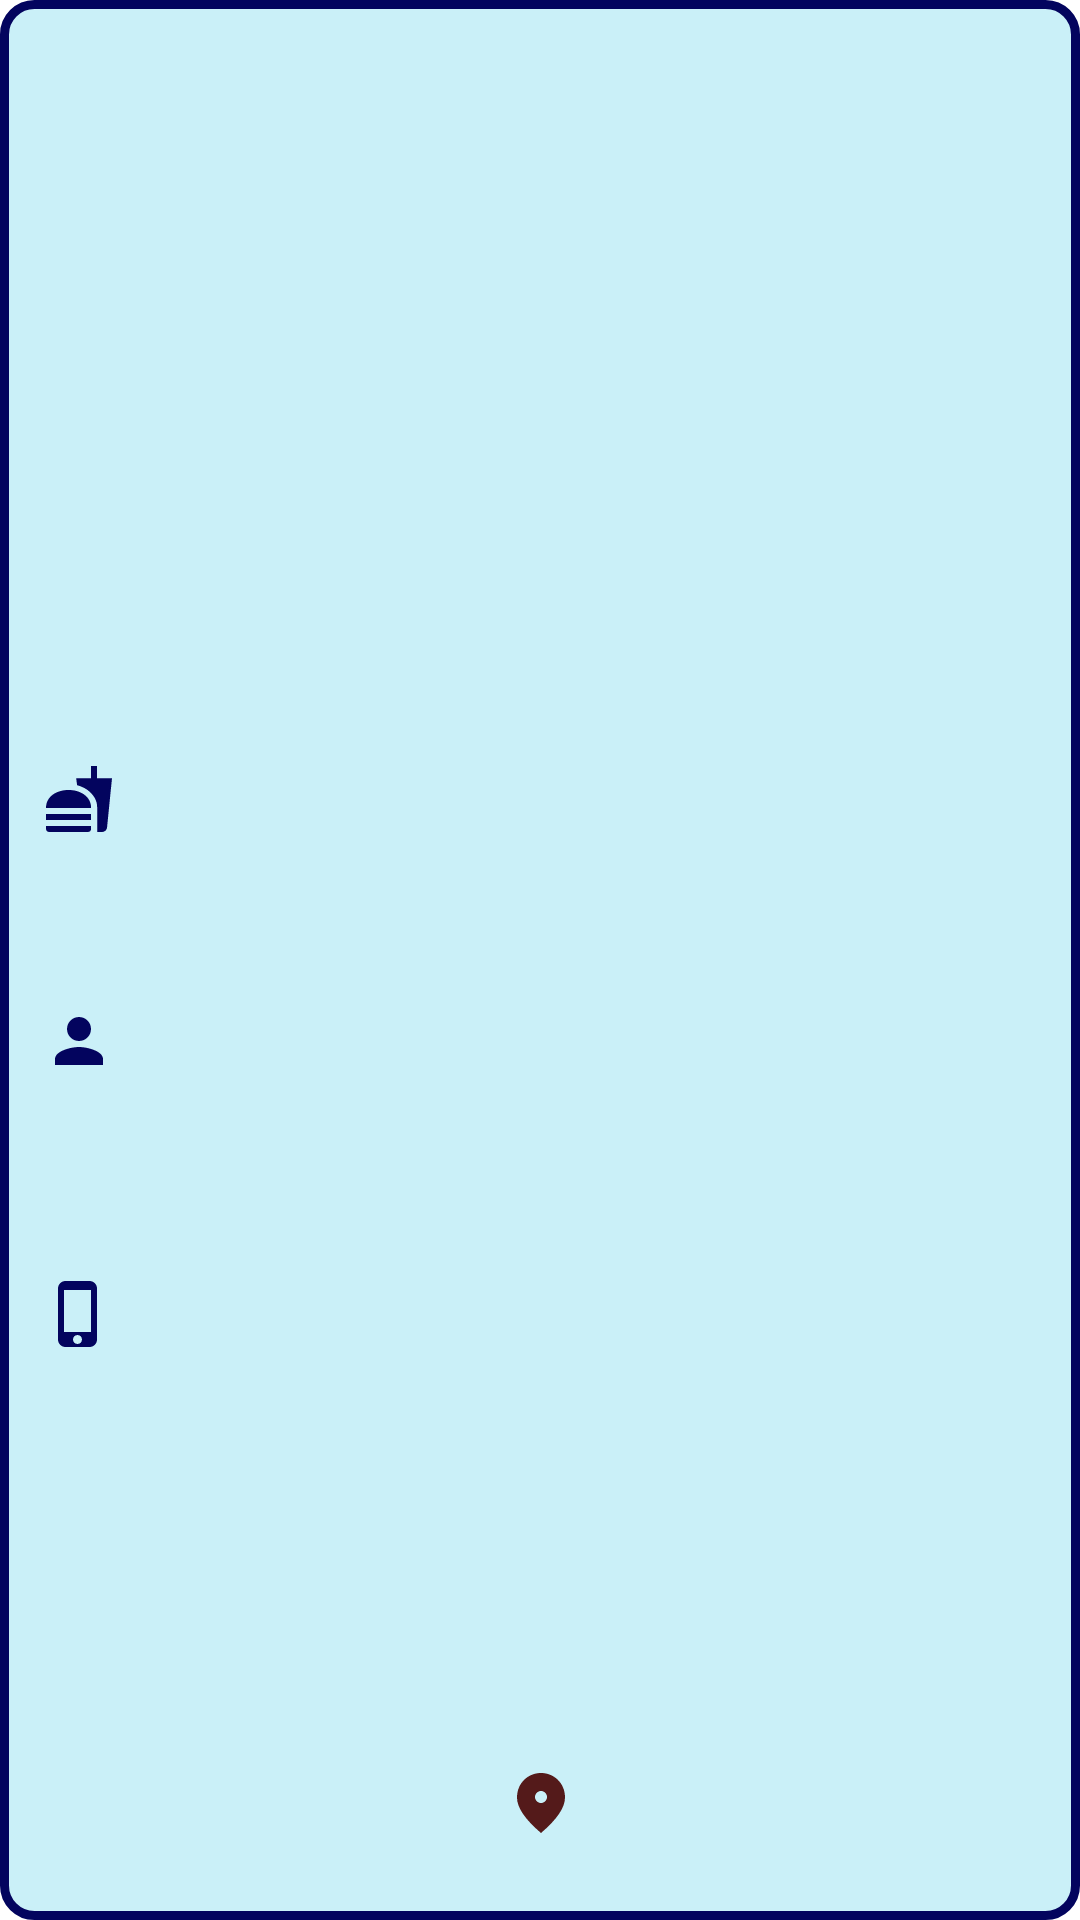

Layout XML and referenced resources for this Android screen:
<!-- AndroidManifest.xml: application theme Theme.Majika -->
<!-- res/layout/adapter_cabang.xml -->
<?xml version="1.0" encoding="utf-8"?>
<androidx.constraintlayout.widget.ConstraintLayout xmlns:android="http://schemas.android.com/apk/res/android"
    xmlns:app="http://schemas.android.com/apk/res-auto"
    xmlns:tools="http://schemas.android.com/tools"
    android:layout_width="match_parent"
    android:layout_height="250dp"
    android:layout_marginLeft="20dp"
    android:layout_marginTop="20dp"
    android:layout_marginRight="20dp"
    android:layout_marginBottom="5dp"
    android:background="@drawable/layout_bg"
    android:padding="15dp">

    <TextView
        android:id="@+id/textView3"
        android:layout_width="0dp"
        android:layout_height="wrap_content"
        android:layout_marginEnd="36dp"
        android:width="300dp"
        android:drawableLeft="@drawable/baseline_fastfood_24"
        android:padding="5dp"
        android:textColor="@color/bluePrimary"
        app:layout_constraintBottom_toBottomOf="parent"
        app:layout_constraintEnd_toEndOf="parent"
        app:layout_constraintTop_toTopOf="parent"
        app:layout_constraintVertical_bias="0.407"
        tools:text="Lorem Ipsum" />

    <TextView
        android:id="@+id/textView5"
        android:layout_width="0dp"
        android:layout_height="wrap_content"
        android:layout_marginEnd="36dp"
        android:width="300dp"
        android:drawableLeft="@drawable/baseline_phone_iphone_24"
        android:padding="5dp"
        android:textAlignment="textStart"
        android:textColor="@color/bluePrimary"
        app:layout_constraintBottom_toBottomOf="parent"
        app:layout_constraintEnd_toEndOf="parent"
        app:layout_constraintTop_toTopOf="parent"
        app:layout_constraintVertical_bias="0.705"
        tools:text="Lorem Ipsum" />

    <TextView
        android:id="@+id/textView1"
        android:layout_width="0dp"
        android:layout_height="wrap_content"
        android:layout_marginEnd="36dp"
        android:width="300dp"
        android:padding="5dp"
        android:textColor="@color/bluePrimary"
        android:textColorHint="@color/bluePrimary"
        android:textSize="20sp"
        android:textStyle="bold"
        app:layout_constraintBottom_toBottomOf="parent"
        app:layout_constraintEnd_toEndOf="parent"
        app:layout_constraintTop_toTopOf="parent"
        app:layout_constraintVertical_bias="0.055"
        tools:text="Lorem Ipsum" />

    <TextView
        android:id="@+id/textView4"
        android:layout_width="0dp"
        android:layout_height="wrap_content"
        android:layout_marginEnd="36dp"
        android:width="300dp"
        android:drawableLeft="@drawable/baseline_person_24"
        android:padding="5dp"
        android:textColor="@color/bluePrimary"
        app:layout_constraintBottom_toBottomOf="parent"
        app:layout_constraintEnd_toEndOf="parent"
        app:layout_constraintTop_toTopOf="parent"
        app:layout_constraintVertical_bias="0.547"
        tools:text="Lorem Ipsum" />

    <TextView
        android:id="@+id/textView2"
        android:layout_width="0dp"
        android:layout_height="wrap_content"
        android:layout_marginEnd="36dp"
        android:width="300dp"
        android:padding="5dp"
        android:textColor="@color/bluePrimary"
        app:layout_constraintBottom_toBottomOf="parent"
        app:layout_constraintEnd_toEndOf="parent"
        app:layout_constraintTop_toTopOf="parent"
        app:layout_constraintVertical_bias="0.266"
        tools:text="Lorem Ipsum" />

    <ImageButton
        android:id="@+id/mapButton"
        android:layout_width="31dp"
        android:layout_height="40dp"
        android:layout_marginBottom="4dp"
        android:background="@color/blueFifth"
        android:padding="0dp"
        app:layout_constraintBottom_toBottomOf="parent"
        app:layout_constraintEnd_toEndOf="parent"
        app:layout_constraintStart_toStartOf="parent"
        app:srcCompat="@drawable/baseline_fmd_good_24" />

</androidx.constraintlayout.widget.ConstraintLayout>
<!-- resources referenced by this layout -->
<resources>
  <color name="blueFifth">#CAF0F8</color>
  <color name="bluePrimary">#03045E</color>
  <!-- drawable baseline_fastfood_24 (drawable) -->
  <vector android:height="24dp" android:tint="#03045E"
      android:viewportHeight="24" android:viewportWidth="24"
      android:width="24dp" xmlns:android="http://schemas.android.com/apk/res/android">
      <path android:fillColor="@android:color/white" android:pathData="M18.06,22.99h1.66c0.84,0 1.53,-0.64 1.63,-1.46L23,5.05h-5L18,1h-1.97v4.05h-4.97l0.3,2.34c1.71,0.47 3.31,1.32 4.27,2.26 1.44,1.42 2.43,2.89 2.43,5.29v8.05zM1,21.99L1,21h15.03v0.99c0,0.55 -0.45,1 -1.01,1L2.01,22.99c-0.56,0 -1.01,-0.45 -1.01,-1zM16.03,14.99c0,-8 -15.03,-8 -15.03,0h15.03zM1.02,17h15v2h-15z"/>
  </vector>
  <!-- drawable baseline_fmd_good_24 (drawable) -->
  <vector android:height="24dp" android:tint="#541A1A"
      android:viewportHeight="24" android:viewportWidth="24"
      android:width="24dp" xmlns:android="http://schemas.android.com/apk/res/android">
      <path android:fillColor="@android:color/white" android:pathData="M12,2c-4.2,0 -8,3.22 -8,8.2c0,3.32 2.67,7.25 8,11.8c5.33,-4.55 8,-8.48 8,-11.8C20,5.22 16.2,2 12,2zM12,12c-1.1,0 -2,-0.9 -2,-2c0,-1.1 0.9,-2 2,-2c1.1,0 2,0.9 2,2C14,11.1 13.1,12 12,12z"/>
  </vector>
  <!-- drawable baseline_person_24 (drawable) -->
  <vector android:height="24dp" android:tint="#03045E"
      android:viewportHeight="24" android:viewportWidth="24"
      android:width="24dp" xmlns:android="http://schemas.android.com/apk/res/android">
      <path android:fillColor="@android:color/white" android:pathData="M12,12c2.21,0 4,-1.79 4,-4s-1.79,-4 -4,-4 -4,1.79 -4,4 1.79,4 4,4zM12,14c-2.67,0 -8,1.34 -8,4v2h16v-2c0,-2.66 -5.33,-4 -8,-4z"/>
  </vector>
  <!-- drawable baseline_phone_iphone_24 (drawable) -->
  <vector android:height="24dp" android:tint="#03045E"
      android:viewportHeight="24" android:viewportWidth="24"
      android:width="24dp" xmlns:android="http://schemas.android.com/apk/res/android">
      <path android:fillColor="@android:color/white" android:pathData="M15.5,1h-8C6.12,1 5,2.12 5,3.5v17C5,21.88 6.12,23 7.5,23h8c1.38,0 2.5,-1.12 2.5,-2.5v-17C18,2.12 16.88,1 15.5,1zM11.5,22c-0.83,0 -1.5,-0.67 -1.5,-1.5s0.67,-1.5 1.5,-1.5 1.5,0.67 1.5,1.5 -0.67,1.5 -1.5,1.5zM16,18L7,18L7,4h9v14z"/>
  </vector>
  <!-- drawable layout_bg (drawable) -->
  <?xml version="1.0" encoding="UTF-8"?>
  <shape xmlns:android="http://schemas.android.com/apk/res/android">
      <solid android:color="@color/blueFifth"/>
      <stroke android:width="3dp" android:color="@color/bluePrimary" />
      <corners android:radius="10dp"/>
      <padding android:left="0dp" android:top="0dp" android:right="0dp" android:bottom="0dp" />
  </shape>
  <style name="Theme.Majika" parent="Theme.MaterialComponents.DayNight.DarkActionBar">
          
          <item name="colorPrimary">@color/bluePrimary</item>
          <item name="colorPrimaryVariant">@color/blueSecondary</item>
          <item name="colorOnPrimary">@color/cream</item>
          
          <item name="colorSecondary">@color/teal_200</item>
          <item name="colorSecondaryVariant">@color/teal_700</item>
          <item name="colorOnSecondary">@color/black</item>
          
          <item name="android:statusBarColor">?attr/colorPrimaryVariant</item>
          
      </style>
  <color name="blueSecondary">#0077B6</color>
  <color name="cream">#FFF4E7</color>
  <color name="teal_200">#FF03DAC5</color>
  <color name="teal_700">#FF018786</color>
  <color name="black">#FF000000</color>
</resources>
